Run: headless pygame with SDL's dummy video driver; simulated clock (each Clock.tick advances the game by its frame time, no real sleeping); random seed 0; keys injected as events and as key.get_pressed() state; mouse plan: one left click at the window centre at the start of phase 2, then a move to the lower-right quarter at the start of phase 3.
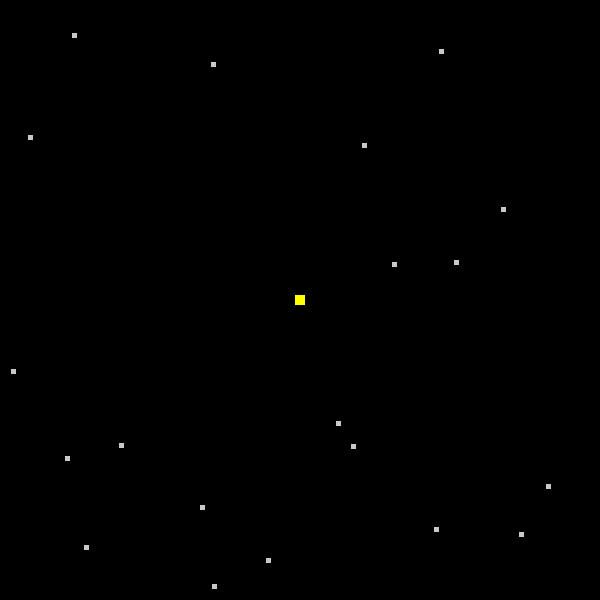
Frame 1 of 4 · flips 1–60 · no input
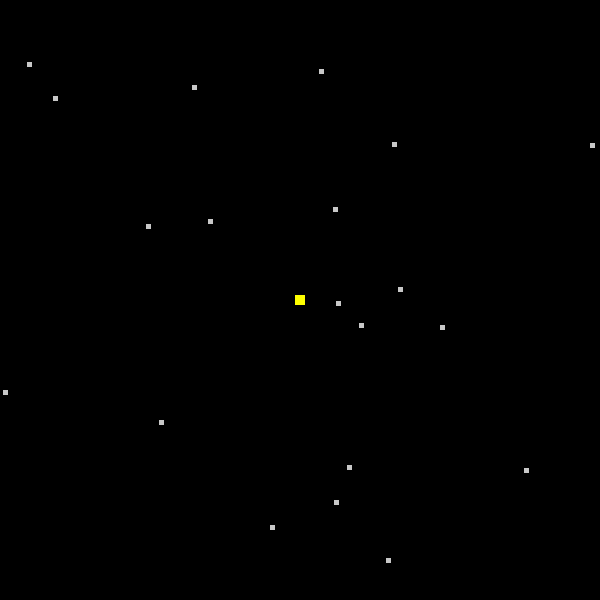
Frame 2 of 4 · flips 61–180 · clicked the window centre · tapped SPACE, RETURN · held RIGHT (→), D
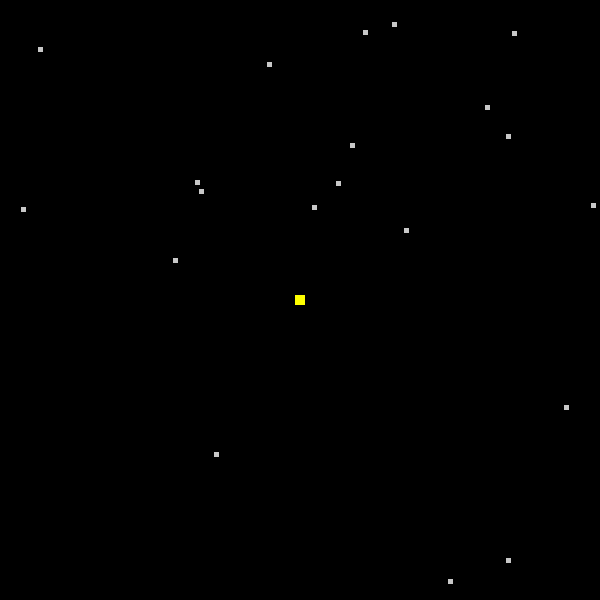
Frame 3 of 4 · flips 181–300 · moved the mouse to the lower-right quarter · held DOWN (↓), S
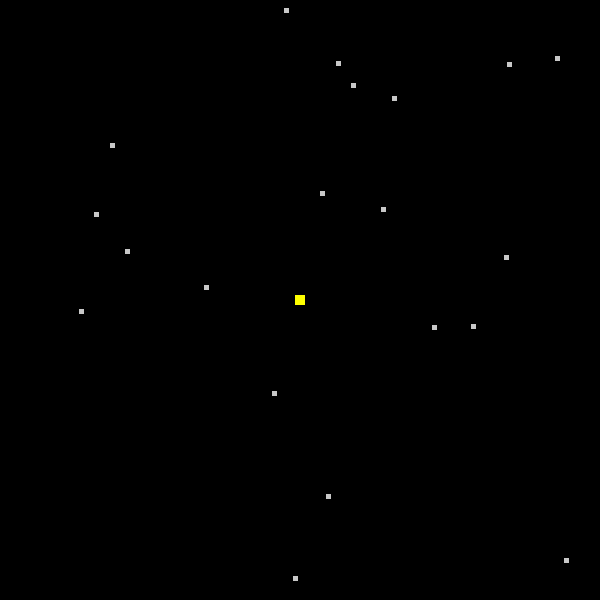
Frame 4 of 4 · flips 301–420 · held LEFT (←), A, UP (↑), W

The pygame program that drew these frames:

import pygame
import random


class Pers(pygame.sprite.Sprite):
    def __init__(self):
        pygame.sprite.Sprite.__init__(self)
        self.image = pygame.surface.Surface((10, 10))
        self.image.fill((255, 255, 0))
        self.rect = self.image.get_rect()
        self.rect.center = (300.0, 300.0)
        self.x = self.rect.centerx
        self.y = self.rect.centery
        self.vx = self.vy = 0
        self.destx, self.desty = self.rect.center
    
    def update(self):
        if abs(self.destx - self.x) > abs(self.vx):
            self.x += self.vx
        else:
            self.vx = 0
        if abs(self.desty - self.y) > abs(self.vy):
            self.y += self.vy
        else:
            self.vy = 0
        self.rect.center = (self.x, self.y)

class Mob(pygame.sprite.Sprite):
    def __init__(self):
        pygame.sprite.Sprite.__init__(self)
        self.image = pygame.surface.Surface((5, 5))
        self.image.fill((200, 200, 200))
        self.rect = self.image.get_rect()
        self.rect.center = (random.randrange(0, 600), random.randrange(0, 600))
        self.vx = random.uniform(-3, 3)
        self.vy = random.uniform(-3, 3)
        all_sprites.add(self)
    
    def update(self):
        self.rect.x += self.vx
        if self.rect.left < 0: self.vx *= -1
        if self.rect.right > 599: self.vx *= -1
        self.rect.y += self.vy
        if self.rect.top < 0: self.vy *= -1
        if self.rect.bottom > 599: self.vy *= -1

pygame.init()

screen = pygame.display.set_mode((600, 600), 0, 32)
pygame.display.set_caption('Привет мир')

clock = pygame.time.Clock()

FPS = 30

all_sprites = pygame.sprite.Group()

pers = Pers()
all_sprites.add(pers)

mobs = [Mob() for i in range(20)]

game_on = True

while game_on:
    clock.tick(FPS)
    # events
    for event in pygame.event.get():
        if event.type == pygame.QUIT:
            game_on = False
        if event.type == pygame.MOUSEBUTTONDOWN:
            pers.destx, pers.desty = pygame.mouse.get_pos()
            pers.vx = (pers.destx - pers.rect.centerx) / 50
            pers.vy = (pers.desty - pers.rect.centery) / 50

    # update
    all_sprites.update()

    # render
    screen.fill((0, 0, 0))
    all_sprites.draw(screen)
    pygame.display.flip()

pygame.quit()
